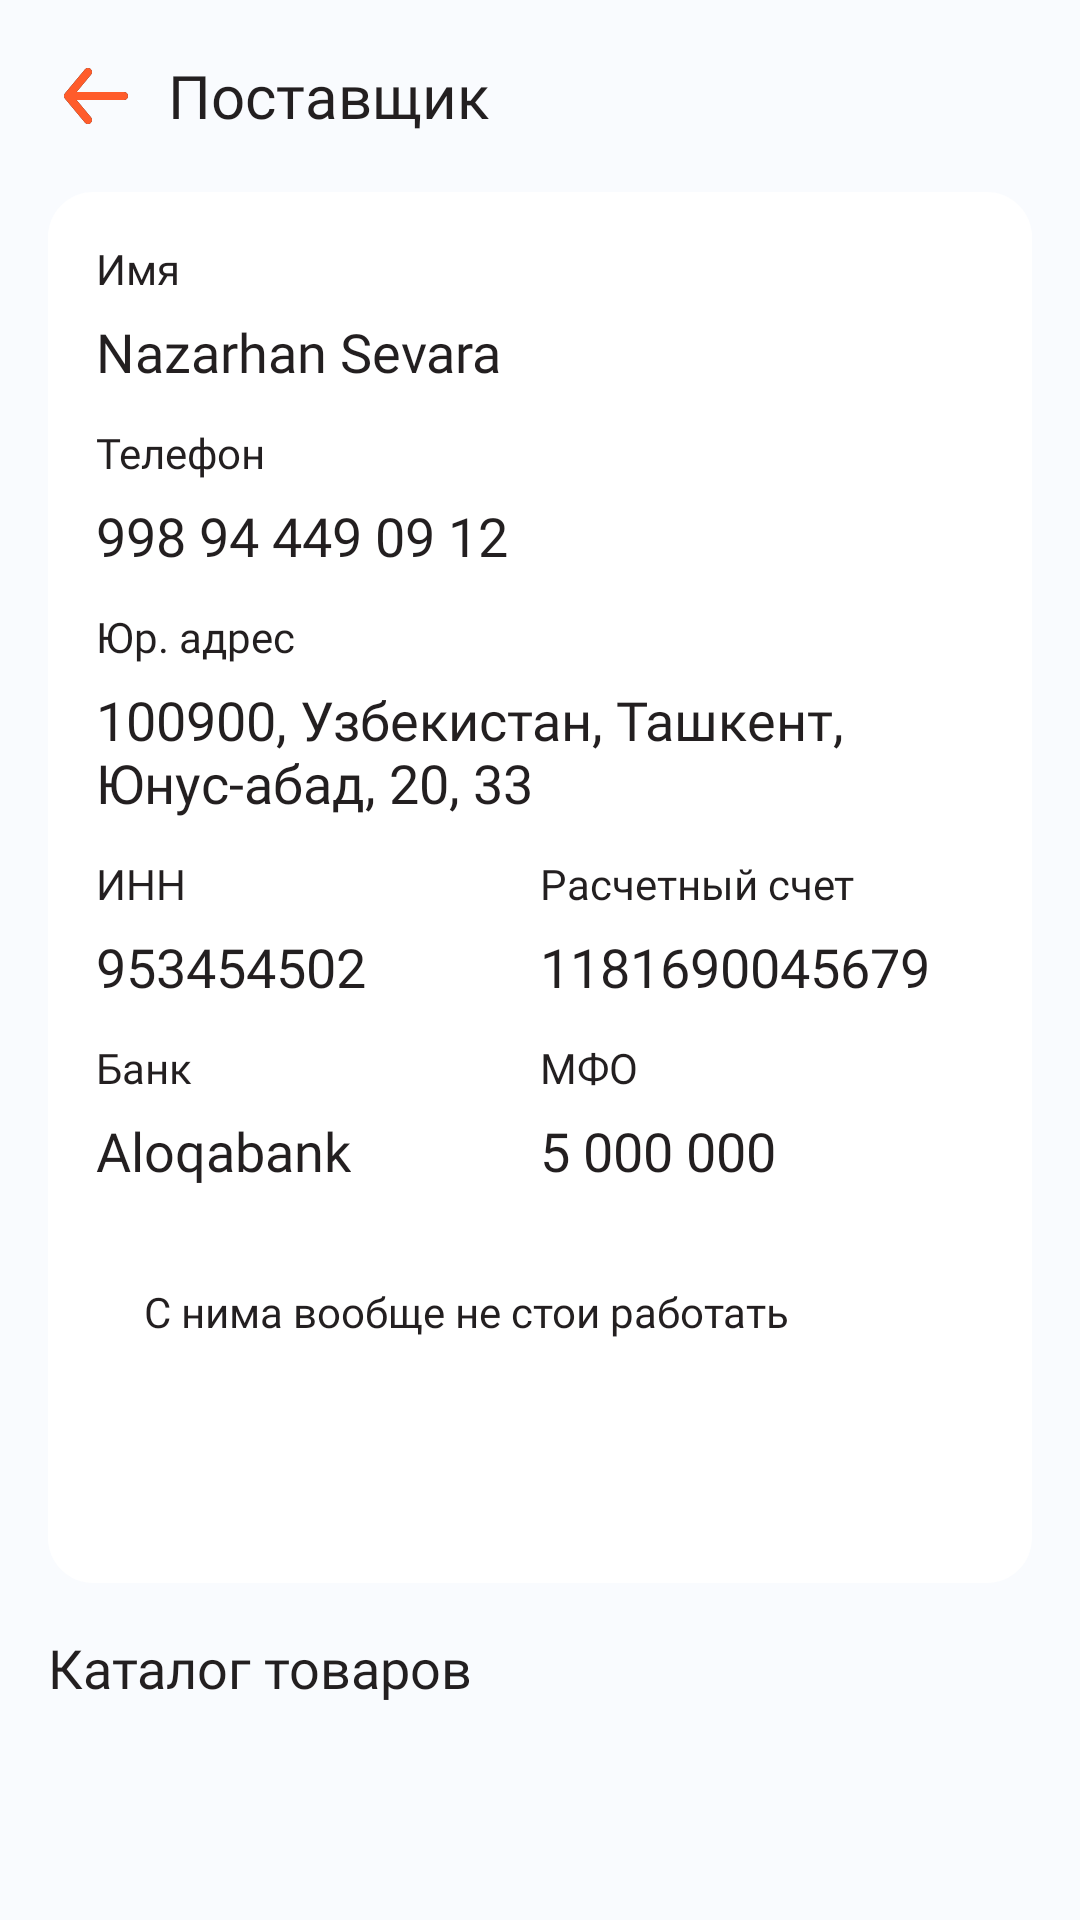

Produce the Android XML layout that renders to this screen, including the resource entries it uses.
<!-- AndroidManifest.xml: application theme Theme.MyAgent -->
<!-- res/layout/fragment_suppliers_info.xml -->
<?xml version="1.0" encoding="utf-8"?>
<LinearLayout xmlns:android="http://schemas.android.com/apk/res/android"
    xmlns:tools="http://schemas.android.com/tools"
    android:layout_width="match_parent"
    android:layout_height="match_parent"
    android:background="#F9FBFE"
    android:orientation="vertical"
    tools:context=".ui.suppliers.SuppliersInfoFragment">
    <androidx.core.widget.NestedScrollView
        android:layout_width="match_parent"
        android:layout_height="wrap_content">
    <LinearLayout
        android:layout_width="match_parent"
        android:layout_height="wrap_content"
        android:orientation="vertical">

    <LinearLayout
        android:layout_width="match_parent"
        android:layout_height="wrap_content"
        android:layout_margin="16dp"
        android:orientation="horizontal">

        <ImageView
            android:id="@+id/back_arrow_support"
            android:layout_width="32dp"
            android:layout_height="32dp"
            android:src="@drawable/ic_arrow_left" />

        <TextView
            android:layout_width="wrap_content"
            android:layout_height="wrap_content"
            android:layout_gravity="center_vertical"
            android:layout_marginLeft="8dp"
            android:fontFamily="@font/ttcommons_demibold"
            android:text="Поставщик"
            android:textColor="#231F20"
            android:textSize="20sp" />
    </LinearLayout>

    <LinearLayout
        android:layout_width="match_parent"
        android:layout_height="wrap_content"
        android:layout_marginLeft="16dp"
        android:layout_marginRight="16dp"
        android:layout_marginBottom="16dp"
        android:background="@drawable/rounded_recycler_view"
        android:orientation="vertical"
        android:padding="16dp">

        <TextView
            android:layout_width="wrap_content"
            android:layout_height="wrap_content"
            android:fontFamily="@font/ttcommons_medium"
            android:text="Имя"
            android:textColor="#231F20"
            android:textSize="14sp" />

        <TextView
            android:layout_width="wrap_content"
            android:layout_height="wrap_content"
            android:layout_marginTop="6dp"
            android:fontFamily="@font/ttcommons_medium"
            android:text="Nazarhan Sevara"
            android:textColor="#231F20"
            android:textSize="18sp" />

        <TextView
            android:layout_width="wrap_content"
            android:layout_height="wrap_content"
            android:layout_marginTop="12dp"
            android:fontFamily="@font/ttcommons_medium"
            android:text="Телефон"
            android:textColor="#231F20"
            android:textSize="14sp" />

        <TextView
            android:layout_width="wrap_content"
            android:layout_height="wrap_content"
            android:layout_marginTop="6dp"
            android:fontFamily="@font/ttcommons_medium"
            android:text="998 94 449 09 12"
            android:textColor="#231F20"
            android:textSize="18sp" />

        <TextView
            android:layout_width="wrap_content"
            android:layout_height="wrap_content"
            android:layout_marginTop="12dp"
            android:fontFamily="@font/ttcommons_medium"
            android:text="Юр. адрес"
            android:textColor="#231F20"
            android:textSize="14sp" />

        <TextView
            android:layout_width="wrap_content"
            android:layout_height="wrap_content"
            android:layout_marginTop="6dp"
            android:fontFamily="@font/ttcommons_medium"
            android:text="100900, Узбекистан, Ташкент, Юнус-абад, 20, 33"
            android:textColor="#231F20"
            android:textSize="18sp" />

        <LinearLayout
            android:layout_width="match_parent"
            android:layout_height="wrap_content"
            android:layout_marginTop="12dp"
            android:orientation="horizontal">

            <LinearLayout
                android:layout_width="0dp"
                android:layout_height="wrap_content"
                android:layout_weight="1"
                android:orientation="vertical">

                <TextView
                    android:layout_width="wrap_content"
                    android:layout_height="wrap_content"

                    android:fontFamily="@font/ttcommons_medium"
                    android:text="ИНН"
                    android:textColor="#231F20"
                    android:textSize="14sp" />

                <TextView
                    android:layout_width="wrap_content"
                    android:layout_height="wrap_content"
                    android:layout_marginTop="6dp"
                    android:fontFamily="@font/ttcommons_medium"
                    android:text="953454502"
                    android:textColor="#231F20"
                    android:textSize="18sp" />

                <TextView
                    android:layout_width="wrap_content"
                    android:layout_height="wrap_content"
                    android:layout_marginTop="12dp"
                    android:fontFamily="@font/ttcommons_medium"
                    android:text="Банк"
                    android:textColor="#231F20"
                    android:textSize="14sp" />

                <TextView
                    android:layout_width="wrap_content"
                    android:layout_height="wrap_content"
                    android:layout_marginTop="6dp"
                    android:fontFamily="@font/ttcommons_medium"
                    android:text="Aloqabank"
                    android:textColor="#231F20"
                    android:textSize="18sp" />
            </LinearLayout>

            <LinearLayout
                android:layout_width="0dp"
                android:layout_height="wrap_content"
                android:layout_weight="1"
                android:orientation="vertical">

                <TextView
                    android:layout_width="wrap_content"
                    android:layout_height="wrap_content"

                    android:fontFamily="@font/ttcommons_medium"
                    android:text="Расчетный счет"
                    android:textColor="#231F20"
                    android:textSize="14sp" />

                <TextView
                    android:layout_width="wrap_content"
                    android:layout_height="wrap_content"
                    android:layout_marginTop="6dp"
                    android:fontFamily="@font/ttcommons_medium"
                    android:text="1181690045679"
                    android:textColor="#231F20"
                    android:textSize="18sp" />

                <TextView
                    android:layout_width="wrap_content"
                    android:layout_height="wrap_content"
                    android:layout_marginTop="12dp"
                    android:fontFamily="@font/ttcommons_medium"
                    android:text="МФО"
                    android:textColor="#231F20"
                    android:textSize="14sp" />

                <TextView
                    android:layout_width="wrap_content"
                    android:layout_height="wrap_content"
                    android:layout_marginTop="6dp"
                    android:fontFamily="@font/ttcommons_medium"
                    android:text="5 000 000"
                    android:textColor="#231F20"
                    android:textSize="18sp" />
            </LinearLayout>
        </LinearLayout>

        <LinearLayout
            android:layout_width="match_parent"
            android:layout_height="wrap_content"
            android:layout_marginTop="16dp"
            android:background="@drawable/comment_box_rounded"
            android:orientation="vertical"
            android:padding="16dp">

            <TextView
                android:layout_width="wrap_content"
                android:layout_height="wrap_content"
                android:fontFamily="@font/ttcommons_medium"
                android:lines="4"
                android:text="С нима вообще не стои работать"
                android:textColor="#231F20"
                android:textSize="14sp" />

        </LinearLayout>

    </LinearLayout>
    <TextView
        android:layout_width="wrap_content"
        android:layout_height="wrap_content"
        android:layout_gravity="center_vertical"
        android:layout_marginLeft="16dp"
        android:fontFamily="@font/ttcommons_demibold"
        android:text="Каталог товаров"
        android:textColor="#231F20"
        android:textSize="18sp" />

    <androidx.recyclerview.widget.RecyclerView
        android:id="@+id/recycler_view_suppliers_info"
        android:layout_width="match_parent"
        android:layout_height="wrap_content"
        android:layout_marginLeft="16dp"
        android:layout_marginTop="16dp"
        android:layout_marginRight="16dp" />

</LinearLayout>
    </androidx.core.widget.NestedScrollView>
</LinearLayout>
<!-- resources referenced by this layout -->
<resources>
  <!-- drawable ic_arrow_left (drawable) -->
  <vector xmlns:android="http://schemas.android.com/apk/res/android"
      android:width="32dp"
      android:height="32dp"
      android:viewportWidth="32"
      android:viewportHeight="32">
    <path
        android:pathData="M25.3335,14.6667H9.5135L14.3575,8.8533C14.8295,8.288 14.7522,7.4467 14.1868,6.976C13.6202,6.504 12.7802,6.5813 12.3095,7.1467L5.6428,15.1467C5.5908,15.2094 5.5642,15.2827 5.5255,15.352C5.4935,15.408 5.4548,15.456 5.4308,15.5174C5.3708,15.6707 5.3348,15.832 5.3348,15.9947C5.3348,15.996 5.3335,15.9987 5.3335,16C5.3335,16.0014 5.3348,16.004 5.3348,16.0054C5.3348,16.168 5.3708,16.3294 5.4308,16.4827C5.4548,16.544 5.4935,16.592 5.5255,16.648C5.5642,16.7174 5.5908,16.7907 5.6428,16.8534L12.3095,24.8534C12.5735,25.1694 12.9522,25.3334 13.3335,25.3334C13.6348,25.3334 13.9375,25.232 14.1868,25.024C14.7522,24.5534 14.8295,23.712 14.3575,23.1467L9.5135,17.3334H25.3335C26.0695,17.3334 26.6668,16.736 26.6668,16C26.6668,15.264 26.0695,14.6667 25.3335,14.6667Z"
        android:fillColor="#231F20"
        android:fillType="evenOdd"/>
    <group>
      <clip-path
          android:pathData="M25.3335,14.6667H9.5135L14.3575,8.8533C14.8295,8.288 14.7522,7.4467 14.1868,6.976C13.6202,6.504 12.7802,6.5813 12.3095,7.1467L5.6428,15.1467C5.5908,15.2094 5.5642,15.2827 5.5255,15.352C5.4935,15.408 5.4548,15.456 5.4308,15.5174C5.3708,15.6707 5.3348,15.832 5.3348,15.9947C5.3348,15.996 5.3335,15.9987 5.3335,16C5.3335,16.0014 5.3348,16.004 5.3348,16.0054C5.3348,16.168 5.3708,16.3294 5.4308,16.4827C5.4548,16.544 5.4935,16.592 5.5255,16.648C5.5642,16.7174 5.5908,16.7907 5.6428,16.8534L12.3095,24.8534C12.5735,25.1694 12.9522,25.3334 13.3335,25.3334C13.6348,25.3334 13.9375,25.232 14.1868,25.024C14.7522,24.5534 14.8295,23.712 14.3575,23.1467L9.5135,17.3334H25.3335C26.0695,17.3334 26.6668,16.736 26.6668,16C26.6668,15.264 26.0695,14.6667 25.3335,14.6667Z"
          android:fillType="evenOdd"/>
      <path
          android:pathData="M0,0h32v32h-32z"
          android:fillColor="#FF5C2B"/>
    </group>
  </vector>
  <!-- drawable rounded_recycler_view (drawable) -->
  <?xml version="1.0" encoding="utf-8"?>
  <shape  xmlns:android="http://schemas.android.com/apk/res/android" android:shape="rectangle">
      <corners android:radius="15dp"/>
      <solid android:color="#FFFFFF"/>
  
  </shape>
  <style name="Theme.MyAgent" parent="Theme.MaterialComponents.DayNight.DarkActionBar">
          
          <item name="colorPrimary">@color/purple_500</item>
          <item name="colorPrimaryVariant">@color/purple_700</item>
          <item name="colorOnPrimary">@color/white</item>
          
          <item name="colorSecondary">@color/teal_200</item>
          <item name="colorSecondaryVariant">@color/teal_700</item>
          <item name="colorOnSecondary">@color/black</item>
          
          <item name="android:statusBarColor" tools:targetApi="l">?attr/colorPrimaryVariant</item>
          
      </style>
  <color name="purple_500">#FFFFBB00</color>
  <color name="purple_700">#FF000000</color>
  <color name="white">#FFFFFFFF</color>
  <color name="teal_200">#FF03DAC5</color>
  <color name="teal_700">#FF018786</color>
  <color name="black">#FF000000</color>
</resources>
